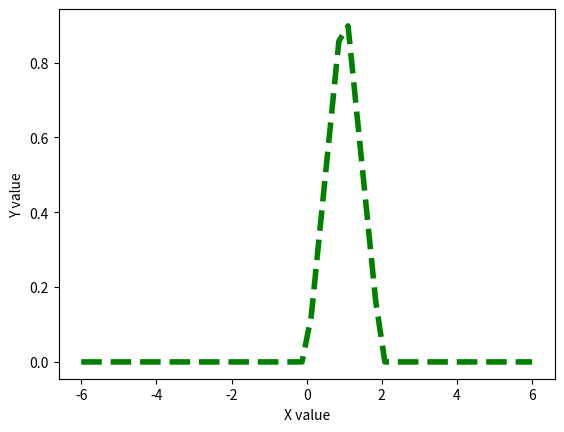

The script that saved this image:
# _*_ coding: utf-8 _*_

import numpy as np
import matplotlib.pyplot as plt

def heaviside(x):
    x=np.array(x)
    if x.shape != ():
        y=np.zeros(x.shape)
        y[x > 0.0]=1
        y[x==0.0]=0.5
    # special case for 0d array(a number)    
    else:
        if x>0:y=1
        elif x==0:y=0.5
        else:y=0
    return y

def f3(x):
    x=np.array(x)
    # first interval
    y1=(heaviside(x)-heaviside(x-1))*x
    # second interval
    y2=(heaviside(x-1)-heaviside(x-2))*(2-x)
    return y1+y2

from scipy.integrate import quad
print(quad(f3,-1,3))

x=np.linspace(-6,6)
plt.plot(x,f3(x),linewidth=4.0,linestyle='--',color='green',alpha=1.0)
plt.xlabel('X value')
plt.ylabel('Y value')
plt.savefig('16.jpg',dpi=300)
plt.show()
print('job done')

      
        